Run: headless pygame with SDL's dummy video driver; simulated clock (each Clock.tick advances the game by its frame time, no real sleeping); random seed 0; keys injected as events and as key.get_pressed() state; no mouse input; restart key R tapped at the start of phases 3 and 4.
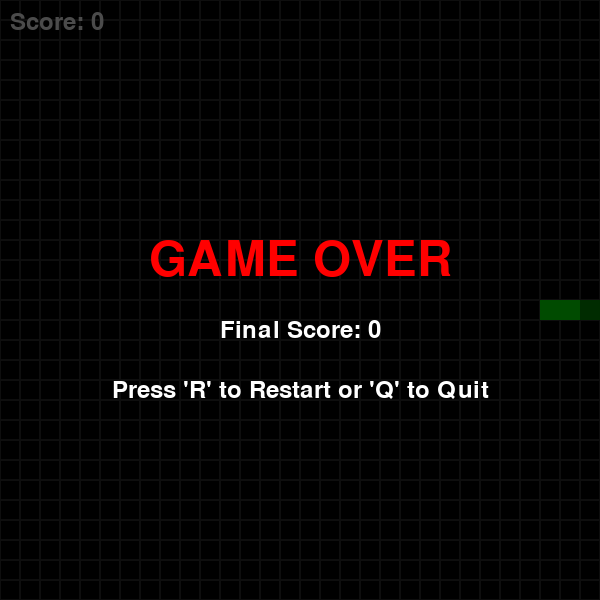
Frame 1 of 4 · flips 1–60 · no input
Frame 2 of 4 · flips 61–180 · tapped SPACE, RETURN · held RIGHT (→), D · screen unchanged from frame 1, image omitted
Frame 3 of 4 · flips 181–300 · tapped R · held DOWN (↓), S · screen unchanged from frame 2, image omitted
Frame 4 of 4 · flips 301–420 · tapped R · held LEFT (←), A, UP (↑), W · screen unchanged from frame 3, image omitted

The pygame program that drew these frames:

import pygame
import random
import sys

# ============================================
# CONSTANTS
# ============================================
WIDTH = 600
HEIGHT = 600
BLOCK_SIZE = 20
FPS = 15

# Colors
BLACK = (0, 0, 0)
WHITE = (255, 255, 255)
GREEN = (0, 255, 0)
DARK_GREEN = (0, 150, 0)
RED = (255, 0, 0)
GRAY = (50, 50, 50)

# ============================================
# INITIALIZATION
# ============================================
pygame.init()
screen = pygame.display.set_mode((WIDTH, HEIGHT))
pygame.display.set_caption("🐍 Snake Game")
clock = pygame.time.Clock()

font_small = pygame.font.Font(None, 36)
font_large = pygame.font.Font(None, 72)


def draw_grid():
    for x in range(0, WIDTH, BLOCK_SIZE):
        for y in range(0, HEIGHT, BLOCK_SIZE):
            rect = pygame.Rect(x, y, BLOCK_SIZE, BLOCK_SIZE)
            pygame.draw.rect(screen, GRAY, rect, 1)


def show_score(score):
    score_text = font_small.render(f"Score: {score}", True, WHITE)
    screen.blit(score_text, (10, 10))


def show_game_over(score):
    overlay = pygame.Surface((WIDTH, HEIGHT), pygame.SRCALPHA)
    overlay.fill((0, 0, 0, 180))
    screen.blit(overlay, (0, 0))

    go_text = font_large.render("GAME OVER", True, RED)
    go_rect = go_text.get_rect(center=(WIDTH//2, HEIGHT//2 - 40))
    screen.blit(go_text, go_rect)

    score_text = font_small.render(f"Final Score: {score}", True, WHITE)
    score_rect = score_text.get_rect(center=(WIDTH//2, HEIGHT//2 + 30))
    screen.blit(score_text, score_rect)

    restart_text = font_small.render("Press 'R' to Restart or 'Q' to Quit", True, WHITE)
    restart_rect = restart_text.get_rect(center=(WIDTH//2, HEIGHT//2 + 90))
    screen.blit(restart_text, restart_rect)


def get_random_food_position(snake):
    while True:
        x = random.randint(0, (WIDTH // BLOCK_SIZE) - 1) * BLOCK_SIZE
        y = random.randint(0, (HEIGHT // BLOCK_SIZE) - 1) * BLOCK_SIZE
        if [x, y] not in snake:
            return [x, y]


def reset_game():
    global snake, direction, next_direction, food, score
    start_x = (WIDTH // 2 // BLOCK_SIZE) * BLOCK_SIZE
    start_y = (HEIGHT // 2 // BLOCK_SIZE) * BLOCK_SIZE
    snake = [
        [start_x, start_y],
        [start_x - BLOCK_SIZE, start_y],
        [start_x - (BLOCK_SIZE * 2), start_y]
    ]
    direction = 'RIGHT'
    next_direction = 'RIGHT'
    food = get_random_food_position(snake)
    score = 0


reset_game()


def main():
    global direction, next_direction, snake, food, score

    running = True
    game_over = False

    while running:
        for event in pygame.event.get():
            if event.type == pygame.QUIT:
                running = False
                pygame.quit()
                sys.exit()

            if event.type == pygame.KEYDOWN:
                if game_over:
                    if event.key == pygame.K_r:
                        reset_game()
                        game_over = False
                    elif event.key == pygame.K_q:
                        running = False
                        pygame.quit()
                        sys.exit()
                else:
                    if event.key == pygame.K_UP and direction != 'DOWN':
                        next_direction = 'UP'
                    elif event.key == pygame.K_DOWN and direction != 'UP':
                        next_direction = 'DOWN'
                    elif event.key == pygame.K_LEFT and direction != 'RIGHT':
                        next_direction = 'LEFT'
                    elif event.key == pygame.K_RIGHT and direction != 'LEFT':
                        next_direction = 'RIGHT'

        if game_over:
            screen.fill(BLACK)
            draw_grid()
            for i, segment in enumerate(snake):
                color = DARK_GREEN if i == 0 else GREEN
                pygame.draw.rect(screen, color, (segment[0], segment[1], BLOCK_SIZE, BLOCK_SIZE))
            show_score(score)
            show_game_over(score)
            pygame.display.update()
            clock.tick(FPS)
            continue

        direction = next_direction
        head = snake[0].copy()

        if direction == 'UP':
            head[1] -= BLOCK_SIZE
        elif direction == 'DOWN':
            head[1] += BLOCK_SIZE
        elif direction == 'LEFT':
            head[0] -= BLOCK_SIZE
        elif direction == 'RIGHT':
            head[0] += BLOCK_SIZE

        if (head[0] < 0 or head[0] >= WIDTH or
            head[1] < 0 or head[1] >= HEIGHT):
            game_over = True
            continue

        if head in snake[1:]:
            game_over = True
            continue

        ate_food = False
        if head == food:
            ate_food = True
            score += 1
            food = get_random_food_position(snake)

        if ate_food:
            snake.insert(0, head)
        else:
            snake.insert(0, head)
            snake.pop()

        screen.fill(BLACK)
        draw_grid()

        pygame.draw.rect(screen, RED, (food[0], food[1], BLOCK_SIZE, BLOCK_SIZE))
        
        for i, segment in enumerate(snake):
            color = DARK_GREEN if i == 0 else GREEN
            pygame.draw.rect(screen, color, (segment[0], segment[1], BLOCK_SIZE, BLOCK_SIZE))
            
            if i == 0:
                eye_size = 4
                if direction == 'RIGHT':
                    pygame.draw.circle(screen, WHITE, (segment[0] + 14, segment[1] + 4), eye_size)
                    pygame.draw.circle(screen, WHITE, (segment[0] + 14, segment[1] + 14), eye_size)
                elif direction == 'LEFT':
                    pygame.draw.circle(screen, WHITE, (segment[0] + 4, segment[1] + 4), eye_size)
                    pygame.draw.circle(screen, WHITE, (segment[0] + 4, segment[1] + 14), eye_size)
                elif direction == 'UP':
                    pygame.draw.circle(screen, WHITE, (segment[0] + 4, segment[1] + 4), eye_size)
                    pygame.draw.circle(screen, WHITE, (segment[0] + 14, segment[1] + 4), eye_size)
                elif direction == 'DOWN':
                    pygame.draw.circle(screen, WHITE, (segment[0] + 4, segment[1] + 14), eye_size)
                    pygame.draw.circle(screen, WHITE, (segment[0] + 14, segment[1] + 14), eye_size)

        show_score(score)
        pygame.display.update()
        clock.tick(FPS)

    pygame.quit()
    sys.exit()


if __name__ == "__main__":
    main()
